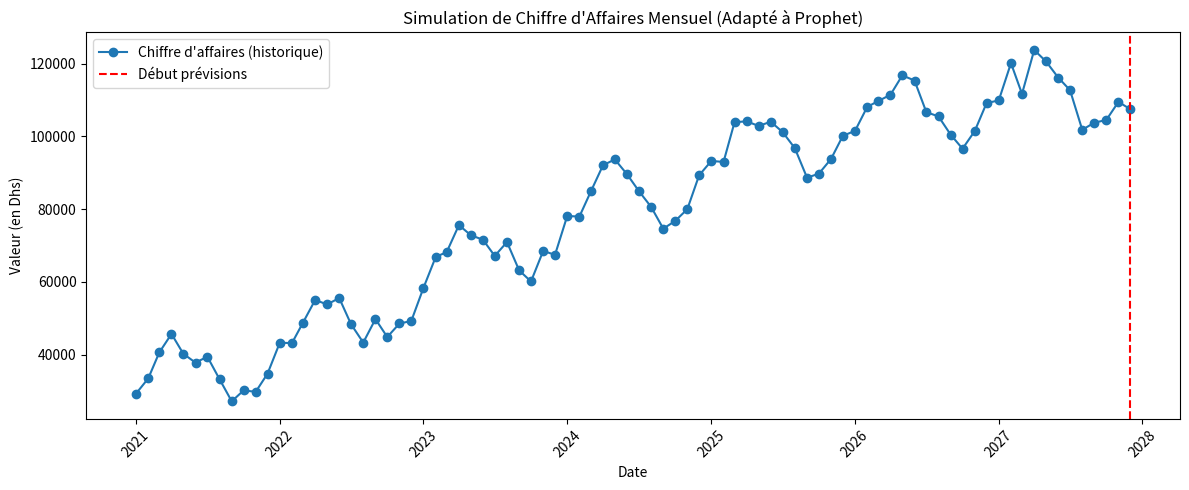

Here is the Python script that generated this plot:
import numpy as np
import pandas as pd
import matplotlib.pyplot as plt

# ==== Paramètres ====
date_debut = "2021-01"
annee = 7
nb_mois_valide = annee * 12  # 48 mois de données historiques
nb_mois_null = 12            # 12 mois à prédire (futurs)

# ==== Génération des données ====
np.random.seed(42)
temps = np.arange(nb_mois_valide)  # 0, 1, 2, ... 47

# Capacité logistique (pour la colonne 'cap' de Prophet)
capacite = 120000

# Croissance logistique vers la capacité
# Milieu (point d'inflexion) vers le mois 24 pour montrer une saturation progressive
logistic_growth = capacite / (1 + np.exp(-0.05 * (temps - 24)))

# Saisonnalité mensuelle (sinusoïde de période 12 mois)
seasonality = 10000 * np.sin(2 * np.pi * temps / 12)

# Bruit aléatoire
noise = np.random.normal(scale=3000, size=nb_mois_valide)

# Valeur finale
valeurs_connues = logistic_growth + seasonality + noise

# ==== Générer les dates ====
dates_connues = pd.date_range(start=date_debut, periods=nb_mois_valide, freq='MS')
date_fin_connue = dates_connues[-1] + pd.DateOffset(months=1)
dates_futures = pd.date_range(start=date_fin_connue, periods=nb_mois_null, freq='MS')

# ==== Construction du DataFrame pour Prophet ====
# Partie "historique" (avec valeurs)
df_valide = pd.DataFrame({
    'ds': dates_connues,
    'y': valeurs_connues,
    'cap': [capacite] * nb_mois_valide  # même capacité à chaque date
})

# Partie "futures" (sans valeurs, y=None)
df_null = pd.DataFrame({
    'ds': dates_futures,
    'y': [None]*nb_mois_null,
    'cap': [capacite] * nb_mois_null
})

# Concaténer les deux parties
df_final = pd.concat([df_valide, df_null], ignore_index=True)

# Concaténer les deux parties
df_final = pd.concat([df_valide, df_null], ignore_index=True)

# Formater les dates comme "2023-01"
df_final['ds'] = df_final['ds'].dt.strftime('%Y-%m')


# ==== Sauvegarde CSV ====
df_final.to_csv("data.csv", index=False)

# ==== Visualisation ====
plt.figure(figsize=(12, 5))
plt.plot(df_valide['ds'], df_valide['y'], marker='o', label='Chiffre d\'affaires (historique)')
plt.axvline(x=df_valide['ds'].iloc[-1], color='red', linestyle='--', label='Début prévisions')
plt.xticks(rotation=45)
plt.title("Simulation de Chiffre d'Affaires Mensuel (Adapté à Prophet)")
plt.xlabel("Date")
plt.ylabel("Valeur (en Dhs)")
plt.legend()
plt.tight_layout()
plt.show()
